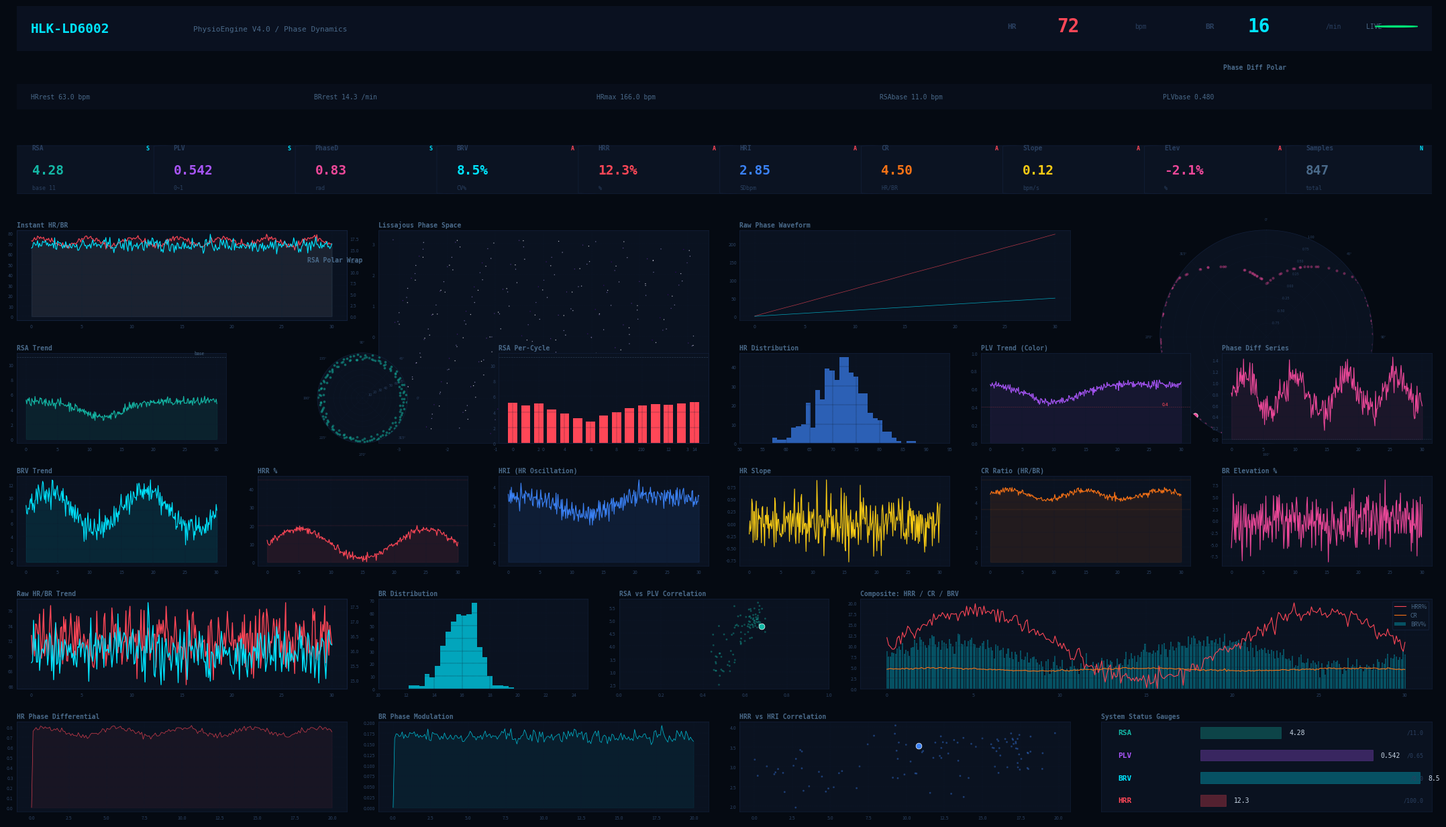

The matplotlib source for this figure:
# dashboard_preview.py
# 运行: python dashboard_preview.py
# 会在当前目录生成 dashboard_preview.png
import numpy as np
import matplotlib
matplotlib.use('Agg')
import matplotlib.pyplot as plt
from matplotlib.gridspec import GridSpec
from matplotlib.patches import FancyBboxPatch

# ===== 颜色 =====
BG='#050a12'; BG2='#0a1220'; BG3='#0b1322'; BD='#13203a'
C={'red':'#ff4757','cyan':'#00e5ff','teal':'#14b8a6','purple':'#a855f7',
   'pink':'#ec4899','blue':'#3b82f6','orange':'#f97316','yellow':'#facc15',
   'green':'#00e676','dim':'#2a4060','mid':'#4a6a8a','txt':'#c8d6e5'}

def sa(ax, title='', xy=True):
    ax.set_facecolor(BG2)
    for s in ax.spines.values(): s.set_color(BD); s.set_linewidth(0.5)
    if title:
        ax.set_title(title, fontsize=7, color=C['mid'], fontweight='600',
                     loc='left', pad=3, fontfamily='monospace')
    ax.tick_params(colors=C['dim'], labelsize=5, length=0)
    ax.grid(True, color='#0f1a2d', linewidth=0.3, linestyle='--')
    if not xy: ax.set_xticks([]); ax.set_yticks([])

# ===== 虚拟数据 =====
np.random.seed(42)
N = 300; t = np.linspace(0, 30, N)

inst_hr = np.clip(72 + 4*np.sin(2*np.pi*t/4.5) + np.random.normal(0,1.5,N), 55, 95)
inst_br = np.clip(16 + np.random.normal(0,0.8,N), 12, 22)
hp = np.cumsum(inst_hr/60*0.1)*2*np.pi
bp = np.cumsum(inst_br/60*0.1)*2*np.pi
rsa_t = np.clip(5 - 2*np.exp(-((t-12)**2)/20) + np.random.normal(0,0.3,N), 1, 8)
plv_t = np.clip(0.65 - 0.2*np.exp(-((t-10)**2)/30) + np.random.normal(0,0.02,N), 0.1, 0.9)
pd_t = np.clip(0.8 + 0.3*np.sin(2*np.pi*t/8) + np.random.normal(0,0.15,N), -np.pi, np.pi)
brv_t = np.clip(8 + 3*np.sin(2*np.pi*t/15) + np.random.normal(0,1,N), 2, 20)
hrr_t = np.clip(10 + 8*np.sin(2*np.pi*t/20) + np.random.normal(0,1,N), 0, 40)
hri_t = np.clip(3.5 - 1*np.exp(-((t-12)**2)/25) + np.random.normal(0,0.3,N), 0.5, 6)
sl_t = np.random.normal(0, 0.3, N)
cr_t = np.clip(4.5 + 0.3*np.sin(2*np.pi*t/12) + np.random.normal(0,0.1,N), 3, 6)
el_t = np.random.normal(0, 3, N)
rhr = 72 + np.random.normal(0,2,N); rbr = 16 + np.random.normal(0,0.5,N)
rc = [5.2,4.8,5.1,4.3,3.8,3.2,2.8,3.5,4.0,4.5,4.8,5.0,4.9,5.1,5.3]
hh = np.random.normal(72,5,500); bh = np.random.normal(16,1.2,500)

# ===== 画布 =====
fig = plt.figure(figsize=(22.2, 12.5), facecolor=BG, dpi=100)
gs = GridSpec(8, 12, figure=fig, hspace=0.45, wspace=0.35,
              left=0.025, right=0.975, top=0.97, bottom=0.01,
              height_ratios=[0.5, 0.28, 0.62, 1, 1, 1, 1, 1])

# ===== Header =====
a = fig.add_subplot(gs[0,:])
a.set_facecolor('#0a1120'); a.set_xlim(0,1); a.set_ylim(0,1)
a.set_xticks([]); a.set_yticks([])
for s in a.spines.values(): s.set_visible(False)
a.text(0.01, 0.5, 'HLK-LD6002', fontsize=14, color=C['cyan'],
        fontweight='700', fontfamily='monospace', va='center')
a.text(0.125, 0.5, 'PhysioEngine V4.0 / Phase Dynamics', fontsize=8,
        color=C['mid'], fontfamily='monospace', va='center')
a.text(0.70, 0.55, 'HR', fontsize=8, color=C['dim'], fontfamily='monospace',
        va='center', fontweight='600')
a.text(0.735, 0.55, '72', fontsize=20, color=C['red'], fontfamily='monospace',
        va='center', fontweight='700')
a.text(0.79, 0.55, 'bpm', fontsize=7, color=C['dim'], fontfamily='monospace', va='center')
a.text(0.84, 0.55, 'BR', fontsize=8, color=C['dim'], fontfamily='monospace',
        va='center', fontweight='600')
a.text(0.87, 0.55, '16', fontsize=20, color=C['cyan'], fontfamily='monospace',
        va='center', fontweight='700')
a.text(0.925, 0.55, '/min', fontsize=7, color=C['dim'], fontfamily='monospace',
        va='center')
a.add_patch(plt.Circle((0.975, 0.55), 0.015, transform=a.transAxes,
                         color=C['green'], zorder=10))
a.text(0.965, 0.55, 'LIVE', fontsize=7, color=C['mid'], fontfamily='monospace',
        va='center', ha='right')

# ===== Profile =====
a = fig.add_subplot(gs[1,:])
a.set_facecolor('#080e1a'); a.set_xlim(0,1); a.set_ylim(0,1)
a.set_xticks([]); a.set_yticks([])
for s in a.spines.values(): s.set_visible(False)
for i, tx in enumerate(['HRrest 63.0 bpm','BRrest 14.3 /min',
                         'HRmax 166.0 bpm','RSAbase 11.0 bpm','PLVbase 0.480']):
    a.text(0.01+i*0.2, 0.5, tx, fontsize=7, color=C['mid'],
           fontfamily='monospace', va='center')

# ===== Cards =====
a = fig.add_subplot(gs[2,:])
a.set_facecolor(BG); a.set_xlim(0,1); a.set_ylim(0,1)
a.set_xticks([]); a.set_yticks([])
for s in a.spines.values(): s.set_visible(False)
cd = [('RSA','4.28','teal','base 11','S'), ('PLV','0.542','purple','0~1','S'),
      ('PhaseD','0.83','pink','rad','S'), ('BRV','8.5%','cyan','CV%','A'),
      ('HRR','12.3%','red','%','A'), ('HRI','2.85','blue','SDbpm','A'),
      ('CR','4.50','orange','HR/BR','A'), ('Slope','0.12','yellow','bpm/s','A'),
      ('Elev','-2.1%','pink','%','A'), ('Samples','847','mid','total','N')]
cw = 0.097
for i, (nm, vl, cl, sb, bg) in enumerate(cd):
    x0 = 0.005 + i*(cw+0.003)
    r = FancyBboxPatch((x0,0.08), cw, 0.84, boxstyle="round,pad=0.008",
                        facecolor=BG3, edgecolor=BD, linewidth=0.5,
                        transform=a.transAxes)
    a.add_patch(r)
    bc = C['cyan'] if bg in ('S','N') else C['red']
    a.text(x0+cw-0.008, 0.85, bg, fontsize=6, color=bc, fontweight='700',
           ha='right', transform=a.transAxes, fontfamily='monospace')
    a.text(x0+0.006, 0.85, nm, fontsize=7, color=C['dim'], fontweight='600',
           transform=a.transAxes, fontfamily='monospace')
    a.text(x0+0.006, 0.42, vl, fontsize=14, color=C[cl], fontweight='700',
           transform=a.transAxes, fontfamily='monospace')
    a.text(x0+0.006, 0.15, sb, fontsize=6, color=C['dim'],
           transform=a.transAxes, fontfamily='monospace')

# ===== ROW A (gs[3]): 4 panels =====
# 1. Instant HR/BR
ax = fig.add_subplot(gs[3,0:3]); sa(ax,'Instant HR/BR')
ax.plot(t, inst_hr, color=C['red'], lw=0.8)
ax.fill_between(t, inst_hr, alpha=0.08, color=C['red'])
ax2 = ax.twinx()
ax2.plot(t, inst_br, color=C['cyan'], lw=0.8)
ax2.fill_between(t, inst_br, alpha=0.06, color=C['cyan'])
ax2.tick_params(colors=C['dim'], labelsize=5, length=0)
for s in ax2.spines.values(): s.set_color(BD)

# 2. Lissajous (spans 2 rows)
ax = fig.add_subplot(gs[3:5,3:6]); sa(ax,'Lissajous Phase Space')
ax.scatter((bp%(2*np.pi))-np.pi, (hp%(2*np.pi))-np.pi,
           c=np.linspace(0.1,0.95,N), cmap='Purples', s=1, alpha=0.8, edgecolors='none')

# 3. Raw Phase
ax = fig.add_subplot(gs[3,6:9]); sa(ax,'Raw Phase Waveform')
ax.plot(t, hp[:N], color=C['red'], lw=0.5, alpha=0.7)
ax.plot(t, bp[:N], color=C['cyan'], lw=0.5, alpha=0.7)

# 4. Phase Diff Polar (spans 2 rows)
ax = fig.add_subplot(gs[3:5,9:12], projection='polar', facecolor=BG2)
ax.set_theta_zero_location('N'); ax.set_theta_direction(-1)
ax.tick_params(colors=C['dim'], labelsize=4, pad=1)
ax.grid(True, color='#0f1a2d', lw=0.3, ls='--')
ax.spines['polar'].set_color(BD); ax.spines['polar'].set_linewidth(0.5)
ax.set_rlim(-1, 1)
dd = (hp-bp)%(2*np.pi) - np.pi + np.random.normal(0,0.3,len(hp))
ang = np.arctan2(np.sin(dd[-150:]), np.cos(dd[-150:]))
rd = np.clip(np.abs(dd[-150:]), 0, 1)
ax.scatter(ang, rd, c=C['pink'], s=4, alpha=0.3)
ax.scatter(ang[-1:], rd[-1:], c=C['pink'], s=30, zorder=10,
           edgecolors='white', lw=0.5)
fig.text(0.835, 0.895, 'Phase Diff Polar', fontsize=7, color=C['mid'],
         fontweight='600', fontfamily='monospace')

# ===== ROW B (gs[4]): right side =====
# 5. RSA Trend
ax = fig.add_subplot(gs[4,0:2]); sa(ax,'RSA Trend')
ax.plot(t, rsa_t, color=C['teal'], lw=0.8)
ax.fill_between(t, rsa_t, alpha=0.1, color=C['teal'])
ax.axhline(11, color=C['mid'], lw=0.5, ls='--', alpha=0.5)
ax.text(28, 11.3, 'base', fontsize=5, color=C['mid'], ha='right')

# 6. RSA Polar
ax = fig.add_subplot(gs[4,2:4], projection='polar', facecolor=BG2)
ax.tick_params(colors=C['dim'], labelsize=4, pad=1)
ax.grid(True, color='#0f1a2d', lw=0.3, ls='--')
ax.spines['polar'].set_color(BD); ax.spines['polar'].set_linewidth(0.5)
ax.scatter(bp[:150]%(2*np.pi), inst_hr[:150], c=C['teal'], s=3, alpha=0.4)
fig.text(0.22, 0.665, 'RSA Polar Wrap', fontsize=7, color=C['mid'],
         fontweight='600', fontfamily='monospace')

# 7. RSA Per-Cycle
ax = fig.add_subplot(gs[4,4:6]); sa(ax,'RSA Per-Cycle')
cb2 = [C['green'] if v>=11 else C['yellow'] if v>=6.6 else C['red'] for v in rc]
ax.bar(range(len(rc)), rc, color=cb2, width=0.7, lw=0)
ax.axhline(11, color=C['mid'], lw=0.5, ls='--', alpha=0.5)

# 8. HR Distribution
ax = fig.add_subplot(gs[4,6:8]); sa(ax,'HR Distribution')
ax.hist(hh, bins=30, color=C['blue'], alpha=0.7, edgecolor='none')
ax.set_xlim(50, 95)

# 9. PLV Color Trend
ax = fig.add_subplot(gs[4,8:10]); sa(ax,'PLV Trend (Color)')
for i in range(len(t)-1):
    v = plv_t[i]
    ax.plot(t[i:i+2], plv_t[i:i+2],
            color=C['red'] if v<0.2 else C['yellow'] if v<0.4 else C['purple'], lw=0.8)
ax.fill_between(t, plv_t, alpha=0.08, color=C['purple'])
ax.axhline(0.4, color=C['red'], lw=0.4, ls='--', alpha=0.4)
ax.set_ylim(0, 1)
ax.text(28, 0.42, '0.4', fontsize=5, color=C['red'], ha='right')

# 10. Phase Diff Series
ax = fig.add_subplot(gs[4,10:12]); sa(ax,'Phase Diff Series')
ax.plot(t, pd_t, color=C['pink'], lw=0.8)
ax.fill_between(t, pd_t, alpha=0.08, color=C['pink'])
ax.axhline(0, color=C['mid'], lw=0.4, ls='--', alpha=0.4)

# ===== ROW C (gs[5]): 6 charts =====
row_c = [
    (gs[5,0:2], brv_t, C['cyan'], 'BRV Trend', None),
    (gs[5,2:4], hrr_t, C['red'], 'HRR %', [20,45]),
    (gs[5,4:6], hri_t, C['blue'], 'HRI (HR Oscillation)', None),
    (gs[5,6:8], sl_t, C['yellow'], 'HR Slope', None),
    (gs[5,8:10], cr_t, C['orange'], 'CR Ratio (HR/BR)', [3.5,5.5]),
    (gs[5,10:12], el_t, C['pink'], 'BR Elevation %', None),
]
for pos, data, cl, ttl, extra in row_c:
    ax = fig.add_subplot(pos); sa(ax, ttl)
    ax.plot(t, data, color=cl, lw=0.8)
    ax.fill_between(t, data, alpha=0.1, color=cl)
    if extra:
        ax.axhline(extra[0], color=cl, lw=0.3, ls='--', alpha=0.4)
        ax.axhline(extra[1], color=cl, lw=0.3, ls='--', alpha=0.4)

# ===== ROW D (gs[6]): 4 charts =====
# 17. Raw HR/BR
ax = fig.add_subplot(gs[6,0:3]); sa(ax,'Raw HR/BR Trend')
ax.plot(t, rhr, color=C['red'], lw=1.0)
ax2 = ax.twinx()
ax2.plot(t, rbr, color=C['cyan'], lw=1.0)
ax2.tick_params(colors=C['dim'], labelsize=5, length=0)
for s in ax2.spines.values(): s.set_color(BD)

# 18. BR Distribution
ax = fig.add_subplot(gs[6,3:5]); sa(ax,'BR Distribution')
ax.hist(bh, bins=20, color=C['cyan'], alpha=0.7, edgecolor='none')
ax.set_xlim(10, 25)

# 19. RSA vs PLV
ax = fig.add_subplot(gs[6,5:7]); sa(ax,'RSA vs PLV Correlation')
ax.scatter(plv_t[::3], rsa_t[::3], c=C['teal'], s=4, alpha=0.4, edgecolors='none')
ax.scatter(plv_t[-1], rsa_t[-1], c=C['teal'], s=40,
           edgecolors='white', lw=0.5, zorder=10)
ax.set_xlim(0, 1)

# 20. Composite
ax = fig.add_subplot(gs[6,7:12]); sa(ax,'Composite: HRR / CR / BRV')
ax.plot(t, hrr_t, color=C['red'], lw=0.8, label='HRR%')
ax.plot(t, cr_t, color=C['orange'], lw=0.8, label='CR')
ax.bar(t, brv_t, width=0.08, color=C['cyan'], alpha=0.3, label='BRV%')
ax.legend(fontsize=6, loc='upper right', facecolor=BG2, edgecolor=BD,
          labelcolor=C['mid'])

# ===== ROW E (gs[7]): 4 detail panels =====
hd = np.unwrap(np.diff(np.concatenate([[hp[0]], hp[:200]])))
ax = fig.add_subplot(gs[7,0:3]); sa(ax,'HR Phase Differential')
ax.plot(t[:200], hd, color=C['red'], lw=0.5, alpha=0.8)
ax.fill_between(t[:200], hd, alpha=0.06, color=C['red'])

bd2 = np.unwrap(np.diff(np.concatenate([[bp[0]], bp[:200]])))
ax = fig.add_subplot(gs[7,3:6]); sa(ax,'BR Phase Modulation')
ax.plot(t[:200], bd2, color=C['cyan'], lw=0.5, alpha=0.8)
ax.fill_between(t[:200], bd2, alpha=0.06, color=C['cyan'])

ax = fig.add_subplot(gs[7,6:9]); sa(ax,'HRR vs HRI Correlation')
ax.scatter(hrr_t[::3], hri_t[::3], c=C['blue'], s=4, alpha=0.4, edgecolors='none')
ax.scatter(hrr_t[-1], hri_t[-1], c=C['blue'], s=40,
           edgecolors='white', lw=0.5, zorder=10)

# 24. System Gauges
ax = fig.add_subplot(gs[7,9:12]); sa(ax,'System Status Gauges', xy=False)
ax.set_xlim(0, 4); ax.set_ylim(0, 4)
for i, (nm, vl, bs, cl) in enumerate([('RSA',4.28,11.0,'teal'),
                                        ('PLV',0.542,0.65,'purple'),
                                        ('BRV',8.5,8.0,'cyan'),
                                        ('HRR',12.3,100.0,'red')]):
    y = 3.5 - i*1.0
    rt = min(vl/bs, 1.5) if bs > 0 else 0
    ax.text(0.2, y, nm, fontsize=8, color=C[cl], fontweight='700',
            fontfamily='monospace', va='center')
    ax.barh(y, rt*2.5, height=0.5, left=1.2, color=C[cl], alpha=0.3,
            edgecolor=C[cl], linewidth=0.5)
    ax.text(1.2+rt*2.5+0.1, y, str(vl), fontsize=7, color=C['txt'],
            va='center', fontfamily='monospace')
    ax.text(3.9, y, '/'+str(bs), fontsize=6, color=C['dim'],
            va='center', fontfamily='monospace', ha='right')

# ===== Save =====
plt.savefig('dashboard_preview.png', facecolor=BG, dpi=120,
            bbox_inches='tight', pad_inches=0.1)
plt.close()
print('OK -> dashboard_preview.png (22.2x12.5 inches, 120dpi)')
